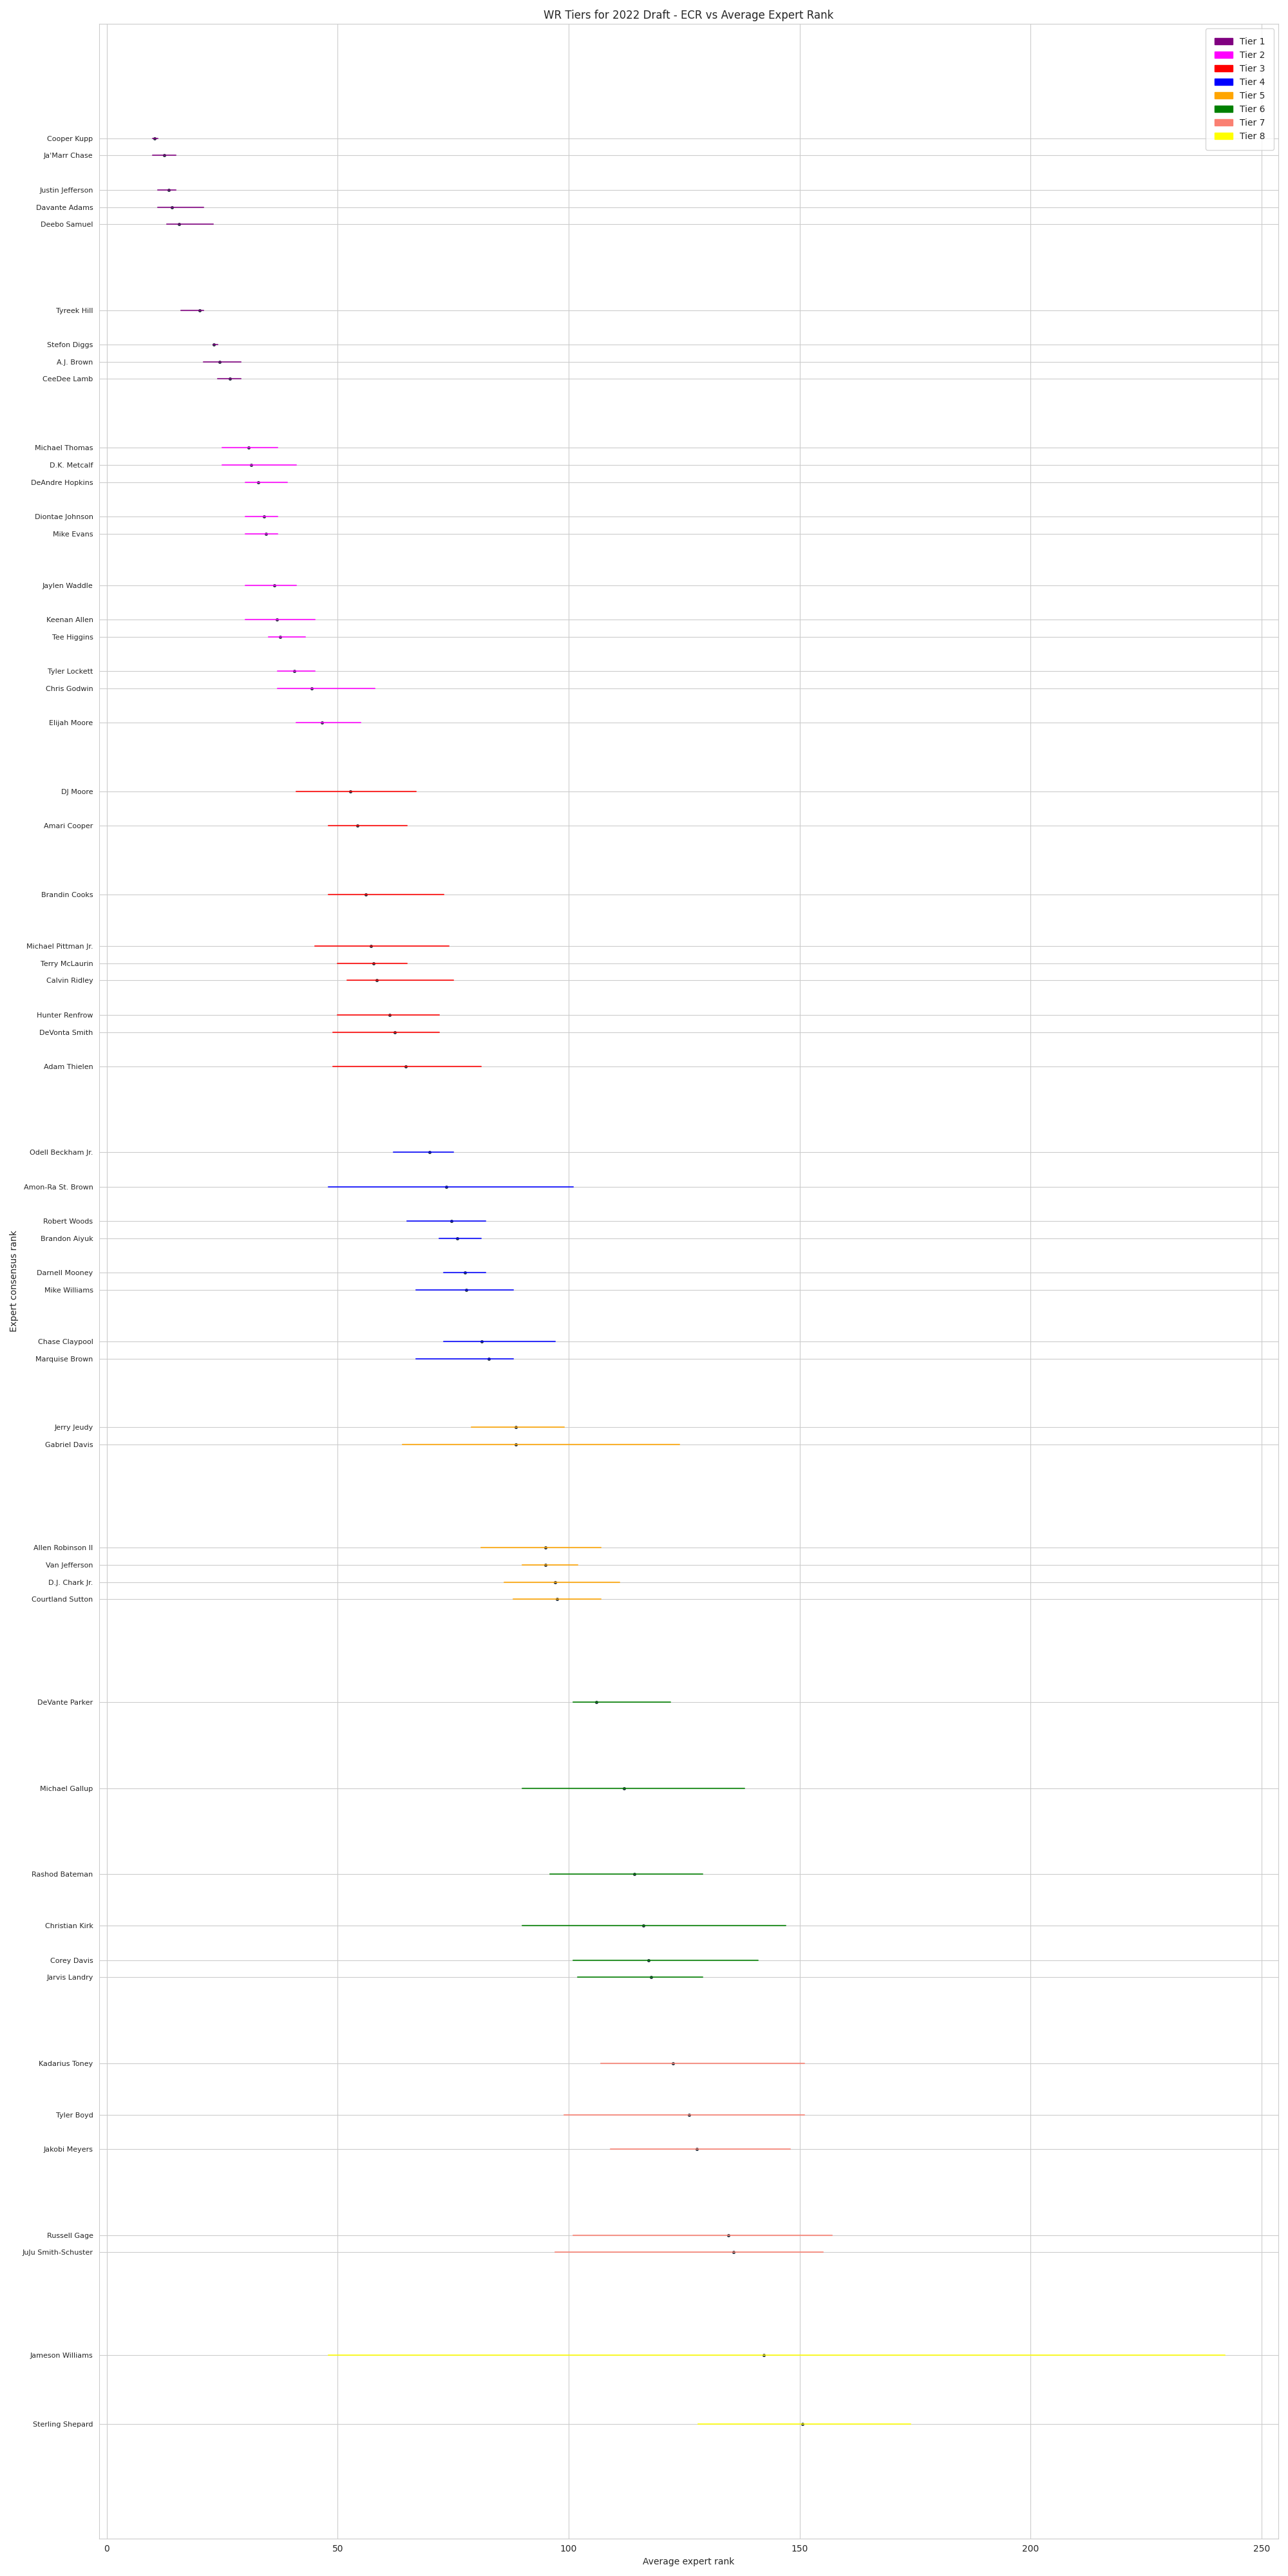

The file beside this chart, header and first rows:
RK, TIERS, PLAYER NAME, TEAM, POS, BEST, WORST, AVG., STD.DEV
10, 1, Cooper Kupp, LAR, WR1, 10, 11, 10.4, 0.5
11, 1, Ja'Marr Chase, CIN, WR2, 10, 15, 12.4, 1.9
13, 1, Justin Jefferson, MIN, WR3, 11, 15, 13.4, 1.4
14, 1, Davante Adams, GB, WR4, 11, 21, 14.1, 3.0
15, 1, Deebo Samuel, SF, WR5, 13, 23, 15.7, 2.6
20, 1, Tyreek Hill, KC, WR6, 16, 21, 20.1, 1.9
22, 1, Stefon Diggs, BUF, WR7, 23, 24, 23.2, 0.4
23, 1, A.J. Brown, TEN, WR8, 21, 29, 24.4, 1.8
24, 1, CeeDee Lamb, DAL, WR9, 24, 29, 26.6, 2.3
28, 2, Michael Thomas, NO, WR10, 25, 37, 30.7, 2.9
29, 2, D.K. Metcalf, SEA, WR11, 25, 41, 31.2, 4.4
30, 2, DeAndre Hopkins, ARI, WR12, 30, 39, 32.8, 2.3
32, 2, Diontae Johnson, PIT, WR13, 30, 37, 34.0, 2.1
33, 2, Mike Evans, TB, WR14, 30, 37, 34.5, 2.5
36, 2, Jaylen Waddle, MIA, WR15, 30, 41, 36.3, 3.4
38, 2, Keenan Allen, LAC, WR16, 30, 45, 36.8, 4.4
39, 2, Tee Higgins, CIN, WR17, 35, 43, 37.5, 3.0
41, 2, Tyler Lockett, SEA, WR18, 37, 45, 40.6, 2.8
42, 2, Chris Godwin, TB, WR19, 37, 58, 44.4, 5.8
44, 2, Elijah Moore, NYJ, WR20, 41, 55, 46.6, 4.7
48, 3, DJ Moore, CAR, WR21, 41, 67, 52.7, 7.8
50, 3, Amari Cooper, DAL, WR22, 48, 65, 54.2, 5.1
54, 3, Brandin Cooks, HOU, WR23, 48, 73, 56.1, 9.3
57, 3, Michael Pittman Jr., IND, WR24, 45, 74, 57.2, 10.4
58, 3, Terry McLaurin, WAS, WR25, 50, 65, 57.8, 6.5
59, 3, Calvin Ridley, ATL, WR26, 52, 75, 58.4, 8.3
61, 3, Hunter Renfrow, LV, WR27, 50, 72, 61.2, 7.3
62, 3, DeVonta Smith, PHI, WR28, 49, 72, 62.4, 6.0
64, 3, Adam Thielen, MIN, WR29, 49, 81, 64.7, 8.5
69, 4, Odell Beckham Jr., LAR, WR30, 62, 75, 69.9, 4.5
71, 4, Amon-Ra St. Brown, DET, WR31, 48, 101, 73.5, 17.8
73, 4, Robert Woods, LAR, WR32, 65, 82, 74.6, 4.8
74, 4, Brandon Aiyuk, SF, WR33, 72, 81, 75.9, 2.9
76, 4, Darnell Mooney, CHI, WR34, 73, 82, 77.5, 2.9
77, 4, Mike Williams, LAC, WR35, 67, 88, 77.8, 5.6
80, 4, Chase Claypool, PIT, WR36, 73, 97, 81.2, 8.5
81, 4, Marquise Brown, BAL, WR37, 67, 88, 82.7, 6.7
85, 5, Jerry Jeudy, DEN, WR38, 79, 99, 88.5, 6.5
86, 5, Gabriel Davis, BUF, WR39, 64, 124, 88.6, 21.1
92, 5, Allen Robinson II, CHI, WR40, 81, 107, 94.9, 7.9
93, 5, Van Jefferson, LAR, WR41, 90, 102, 95.0, 4.1
94, 5, D.J. Chark Jr., JAC, WR42, 86, 111, 97.1, 8.5
95, 5, Courtland Sutton, DEN, WR43, 88, 107, 97.5, 6.0
101, 6, DeVante Parker, MIA, WR44, 101, 122, 106.0, 6.4
106, 6, Michael Gallup, DAL, WR45, 90, 138, 112.0, 15.6
111, 6, Rashod Bateman, BAL, WR46, 96, 129, 114.2, 9.7
114, 6, Christian Kirk, ARI, WR47, 90, 147, 116.1, 16.3
116, 6, Corey Davis, NYJ, WR48, 101, 141, 117.2, 12.7
117, 6, Jarvis Landry, CLE, WR49, 102, 129, 117.8, 8.5
122, 7, Kadarius Toney, NYG, WR50, 107, 151, 122.6, 14.1
125, 7, Tyler Boyd, CIN, WR51, 99, 151, 126.0, 18.0
127, 7, Jakobi Meyers, NE, WR52, 109, 148, 127.7, 14.2
132, 7, Russell Gage, ATL, WR53, 101, 157, 134.6, 14.7
133, 7, JuJu Smith-Schuster, PIT, WR54, 97, 155, 135.6, 19.8
139, 8, Jameson Williams, FA, WR55, 48, 242, 142.2, 57.0
143, 8, Sterling Shepard, NYG, WR56, 128, 174, 150.6, 13.3
